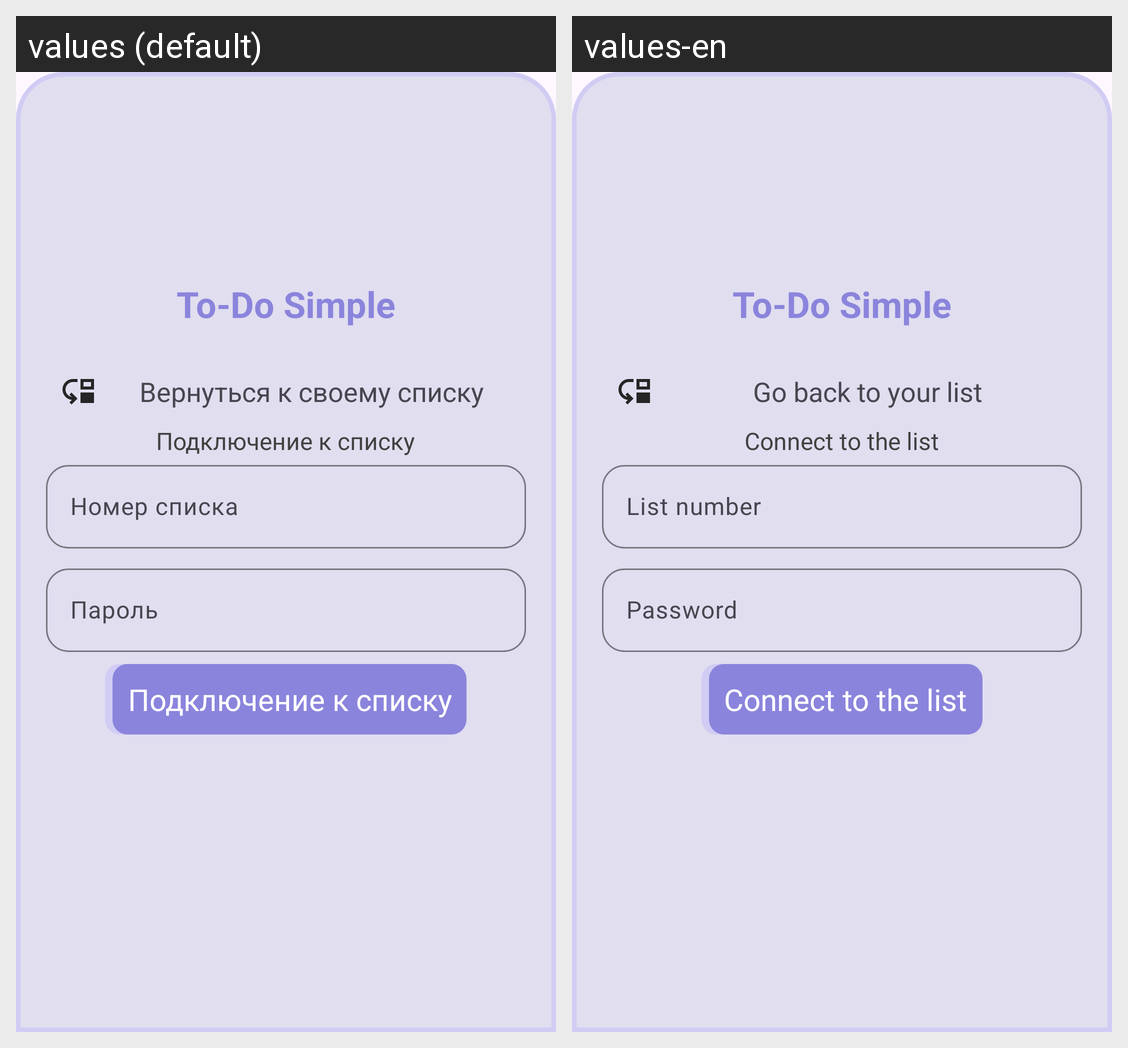

For this localized Android screen grid, give each drawn string resource with its value in every locale shown.
Android screen res/layout/activity_connecting.xml rendered under 2 locales, left to right: values (default), values-en. Device: Nexus 5 (rendered at 1080×1920; each locale shown at half size, 540×960, under a caption strip naming it); theme Base.Theme.ToDoSimple.
Strings drawn on this screen, with the default value and each locale's value (text and hints the layout hard-codes, and strings that could not be matched under every locale, appear in the picture but are not listed):

app_name
  values: To-Do Simple
  values-en: To-Do Simple

return_list
  values: Вернуться к своему списку
  values-en: Go back to your list

password
  values: Пароль
  values-en: Password

connect_todo
  values: Подключение к списку
  values-en: Connect to the list

number_list
  values: Номер списка
  values-en: List number
